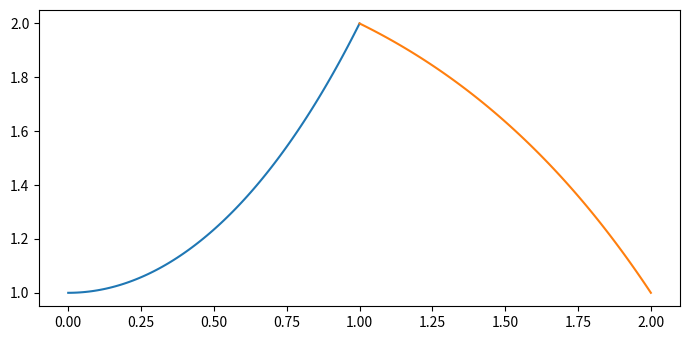

This figure's Python source:
import matplotlib.pyplot as plt
import numpy as np

plt.rcParams["figure.figsize"] = [7.00, 3.50]
plt.rcParams["figure.autolayout"] = True

def draw_curve(p1, p2):
   a = (p2[1] - p1[1]) / (np.cosh(p2[0]) - np.cosh(p1[0]))
   b = p1[1] - a * np.cosh(p1[0])
   x = np.linspace(p1[0], p2[0], 100)
   y = a * np.cosh(x) + b
   return x, y

p1 = [0, 1]
p2 = [1, 2]
p3 = [2, 1]

x, y = draw_curve(p1, p2)


plt.plot(x, y)

x, y = draw_curve(p2, p3)


plt.plot(x, y)


plt.show()